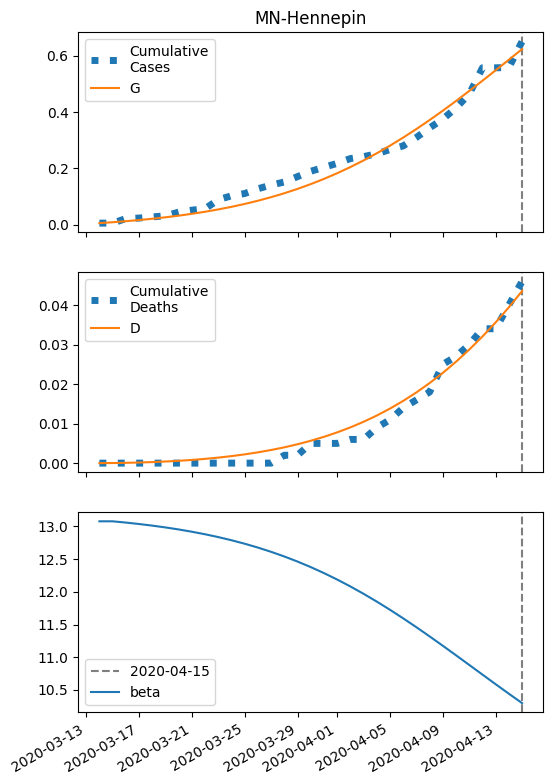

Source data for this figure (header and first rows):
series, 2020-03-14, 2020-03-15, 2020-03-16, 2020-03-17, 2020-03-18, 2020-03-19, 2020-03-20, 2020-03-21, 2020-03-22, 2020-03-23, 2020-03-24, 2020-03-25, 2020-03-26, 2020-03-27, 2020-03-28, 2020-03-29, 2020-03-30, 2020-03-31, 2020-04-01, 2020-04-02, 2020-04-03, 2020-04-04, 2020-04-05
S, 51494, 51491, 51487, 51483, 51479, 51474, 51468, 51461, 51454, 51446, 51436, 51426, 51415, 51402, 51388, 51373, 51356, 51337, 51317, 51295, 51272, 51246, 51219
I, 6.0, 6.792, 7.684, 8.685, 9.808, 11.06, 12.47, 14.03, 15.76, 17.68, 19.8, 22.13, 24.67, 27.44, 30.44, 33.67, 37.12, 40.77, 44.62, 48.62, 52.76, 56.98, 61.23
IH, 1.2, 2.362, 3.646, 5.069, 6.646, 8.399, 10.35, 12.52, 14.93, 17.61, 20.59, 23.91, 27.58, 31.65, 36.14, 41.1, 46.54, 52.5, 59, 66.07, 73.72, 81.95, 90.77
IN, 1.2, 2.233, 3.279, 4.359, 5.487, 6.683, 7.963, 9.346, 10.85, 12.49, 14.28, 16.25, 18.41, 20.77, 23.36, 26.19, 29.27, 32.61, 36.21, 40.08, 44.21, 48.6, 53.21
D, 0.01, 0.03573, 0.08638, 0.1646, 0.2732, 0.4157, 0.5958, 0.8177, 1.086, 1.406, 1.784, 2.225, 2.738, 3.329, 4.008, 4.783, 5.664, 6.662, 7.787, 9.052, 10.47, 12.05, 13.81
R, 0.0, 0.1794, 0.5146, 1.009, 1.668, 2.5, 3.516, 4.731, 6.16, 7.823, 9.742, 11.94, 14.45, 17.29, 20.51, 24.13, 28.19, 32.74, 37.82, 43.46, 49.72, 56.62, 64.22
G, 6.0, 9.192, 12.8, 16.88, 21.47, 26.65, 32.48, 39.03, 46.37, 54.6, 63.79, 74.04, 85.44, 98.08, 112.1, 127.5, 144.4, 162.9, 183, 204.9, 228.5, 253.8, 280.8
H, 25747, 25747, 25747, 25747, 25747, 25747, 25747, 25747, 25747, 25747, 25747, 25747, 25747, 25747, 25747, 25747, 25747, 25747, 25747, 25747, 25747, 25747, 25747
beta, 13.08, 13.08, 13.06, 13.04, 13.01, 12.99, 12.95, 12.92, 12.88, 12.84, 12.79, 12.74, 12.68, 12.61, 12.54, 12.46, 12.38, 12.29, 12.19, 12.08, 11.97, 11.85, 11.73
